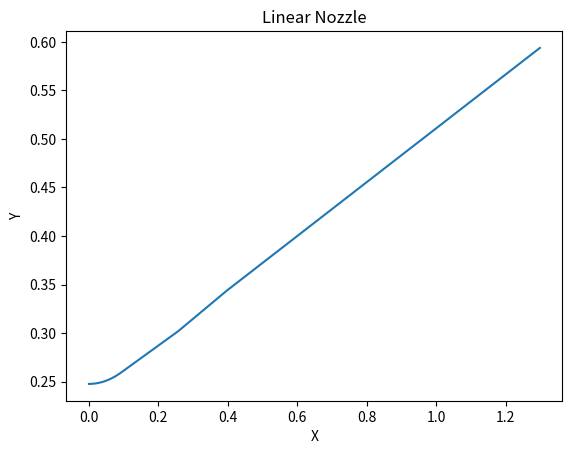

Write the Python code that produced this figure.
import numpy as np
import seaborn as sns
import matplotlib.pyplot as plt
import pandas as pd

# Set Constant Variables
Engine_PO = 15
Engine_TO = 2500
Engine_MolMass = 27
Engine_Cp = 2112
Engine_Pe = 0.372
Engine_R_uni = 8314
Throat_M = 1

# Setup Variables Calculated values
Engine_Thrust = 4.5 * pow(10, 5)
Engine_PO_Pa = 15 * 101325
Engine_Pe_Pa = 0.372 * 101325
Engine_Rspec = Engine_R_uni / Engine_MolMass
Engine_Y = Engine_Cp / (Engine_Cp - Engine_Rspec)
Engine_rho_0 = Engine_PO_Pa / (Engine_Rspec * Engine_TO)
Throat_M_Ex_Engine = np.sqrt((2 / (Engine_Y - 1)) * (pow((Engine_PO / Engine_Pe), (Engine_Y - 1) / Engine_Y) - 1))
Throat_rho = Engine_rho_0 * (pow((2 / (Engine_Y + 1)), (1 / (Engine_Y - 1))))
Throat_sos = np.sqrt(Engine_Y * Engine_Rspec * Engine_TO * (2 / (Engine_Y + 1)))
Exit_Me = np.sqrt(2 * (((Engine_PO / Engine_Pe) ** ((Engine_Y - 1) / Engine_Y) - 1) / (Engine_Y - 1)))
Exit_Te = Engine_TO * pow((Engine_Pe / Engine_PO), ((Engine_Y - 1) / Engine_Y))
Exit_SpeedAtExit = Throat_M_Ex_Engine * np.sqrt((Engine_Y * Engine_Rspec * Exit_Te))
Throat_M_dot = Engine_Thrust / Exit_SpeedAtExit
Throat_AreaOfThroat = Throat_M_dot / (Throat_sos * Throat_rho)
Throat_R = np.sqrt(Throat_AreaOfThroat / np.pi)
Exit_Ae = Throat_AreaOfThroat * np.sqrt((1 / Exit_Me ** 2) * (2 / (Engine_Y + 1) * (1 + ((Engine_Y - 1) / 2) * Exit_Me ** 2)) ** ((Engine_Y + 1) / (Engine_Y - 1)))
Exit_RE = np.sqrt(Exit_Ae / np.pi)
ExpansionRatio = Exit_Ae / Throat_AreaOfThroat
sqrtEpsilon = np.sqrt(Exit_RE / Throat_R)
Re = np.sqrt(Exit_Ae) * Throat_R
R1 = 1.5 * Throat_R
alpha = 15 * np.pi / 180
Xn = R1 * np.sin(alpha)
Yn = (Throat_R + R1) - (R1 * np.cos(alpha))
Ln = (Exit_RE - Throat_R + R1 * (np.cos(alpha) - 1)) / (np.tan(alpha))
L = Ln + R1 * np.sin(alpha)
L1 = R1 * np.sin(alpha)
XN = 0.0961429549062482
XE = 1.44886536002306

# General Varibles
XY_ListComp = []
NoOfPoints = 10
XnList = []
YnList = []
Xn2List = []
Yn2List = []
def CalcVals():
    print('\nThese are all calculations based on initial values of PO,To,Mol Mass,Cp,Pe,R_Uni and Throat_R :-\n')
    print('Engine_PO_Pa', Engine_PO_Pa)
    print('Engine_Pe_Pa', Engine_Pe_Pa)
    print('Engine_Rspec', Engine_Rspec)
    print('Engine_Y', Engine_Y)
    print('Engine_rho_0', Engine_rho_0)
    print('Engine_Thrust', Engine_Thrust)
    print('Throat_M_Ex_Engine ', Throat_M_Ex_Engine)
    print('Throat_rho', Throat_rho)
    print('Throat_sos', Throat_sos)
    print('Exit_Te', Exit_Te)
    print('Exit_Me', Exit_Me)
    print('Exit_SpeedAtExit', Exit_SpeedAtExit)
    print('Throat_M_dot', Throat_M_dot)
    print('Exit_RE', Exit_RE)
    print('Throat_AreaOfThroat', Throat_AreaOfThroat)
    print('Throat_R', Throat_R)
    print('Exit_Ae', Exit_Ae)
    print('Exit_RE', Exit_RE)
    print('ExpansionRation', ExpansionRatio)
    print('sqrtEpsilon', sqrtEpsilon)
    print('Re', Re)
    print('R1', R1)
    print('alpha', alpha)
    print('Xn', Xn)
    print('Yn', Yn)
    print('Ln', Ln)
    print('L', L)
    print('L1', L1)



# Create an array List holding all the calculated points Based on the end Value of Xn and zero
# For Inlet and Throat
# Add Zero to first position
XnList.append(0)
for i in range(1,NoOfPoints, 1):
    XnList.append(Xn/NoOfPoints * i)

# Append with end calculated Value Xn
XnList.append(Xn)
#XnArray = np.array([XnList])

# Create an array List holding all the calculated points Based on the end Value of Yn Taking into account the Zero value of Xn
# For Inlet and Throat
for j in range(0,NoOfPoints,1):

    YnList.append(R1 * (1 - np.cos(np.arcsin(XnList[j] / R1))) + Throat_R)
    # else:
    #     YnList.append(R1 * (1 - np.cos(np.arcsin(0 / R1))) + Throat_R)
# Append with end calculated Value Yn
YnList.append(Yn)

# Create Second Part of Graph (Linear Section) for X (ignoring 0)

for k in range(0,NoOfPoints,1):

    if k == 0:
        Xn2List.append(Xn)
    elif k == 1:
        Xn2List.append(XN + (XE / (len(XnList)-2) * k))
    else:
        Xn2List.append(XN + ((XE-XN) / (len(XnList) - 2) * k))


for l in range(0,NoOfPoints,1):
    # Place Last item from previous non linear calc into firt item in new list

    if l == 0:
        Yn2List.append(YnList[len(YnList)-1])
    # Use previous item in new list for next list item calc
    if l >= 1:
        Yn2List.append(Yn2List[l-1]+(Exit_RE-Throat_R)/9)

# Add final item to list as it is a pre-calculated Item
Yn2List.append(Exit_RE)

XnList.extend(Xn2List)
YnList.extend(Yn2List)
print(XnList)
print(YnList)
# Create DataFrame and load XnArray and YnArray in as X and Y values
snsList = []

for i in range(0,len(XnList)-1):
    snsList.append([XnList[i],YnList[i]])


dataframe = pd.DataFrame(snsList, columns=['X', 'Y'])
print(dataframe)
sns.lineplot(data=dataframe,x='X',y='Y')
plt.title("Linear Nozzle")
plt.show()




#CalcVals()
